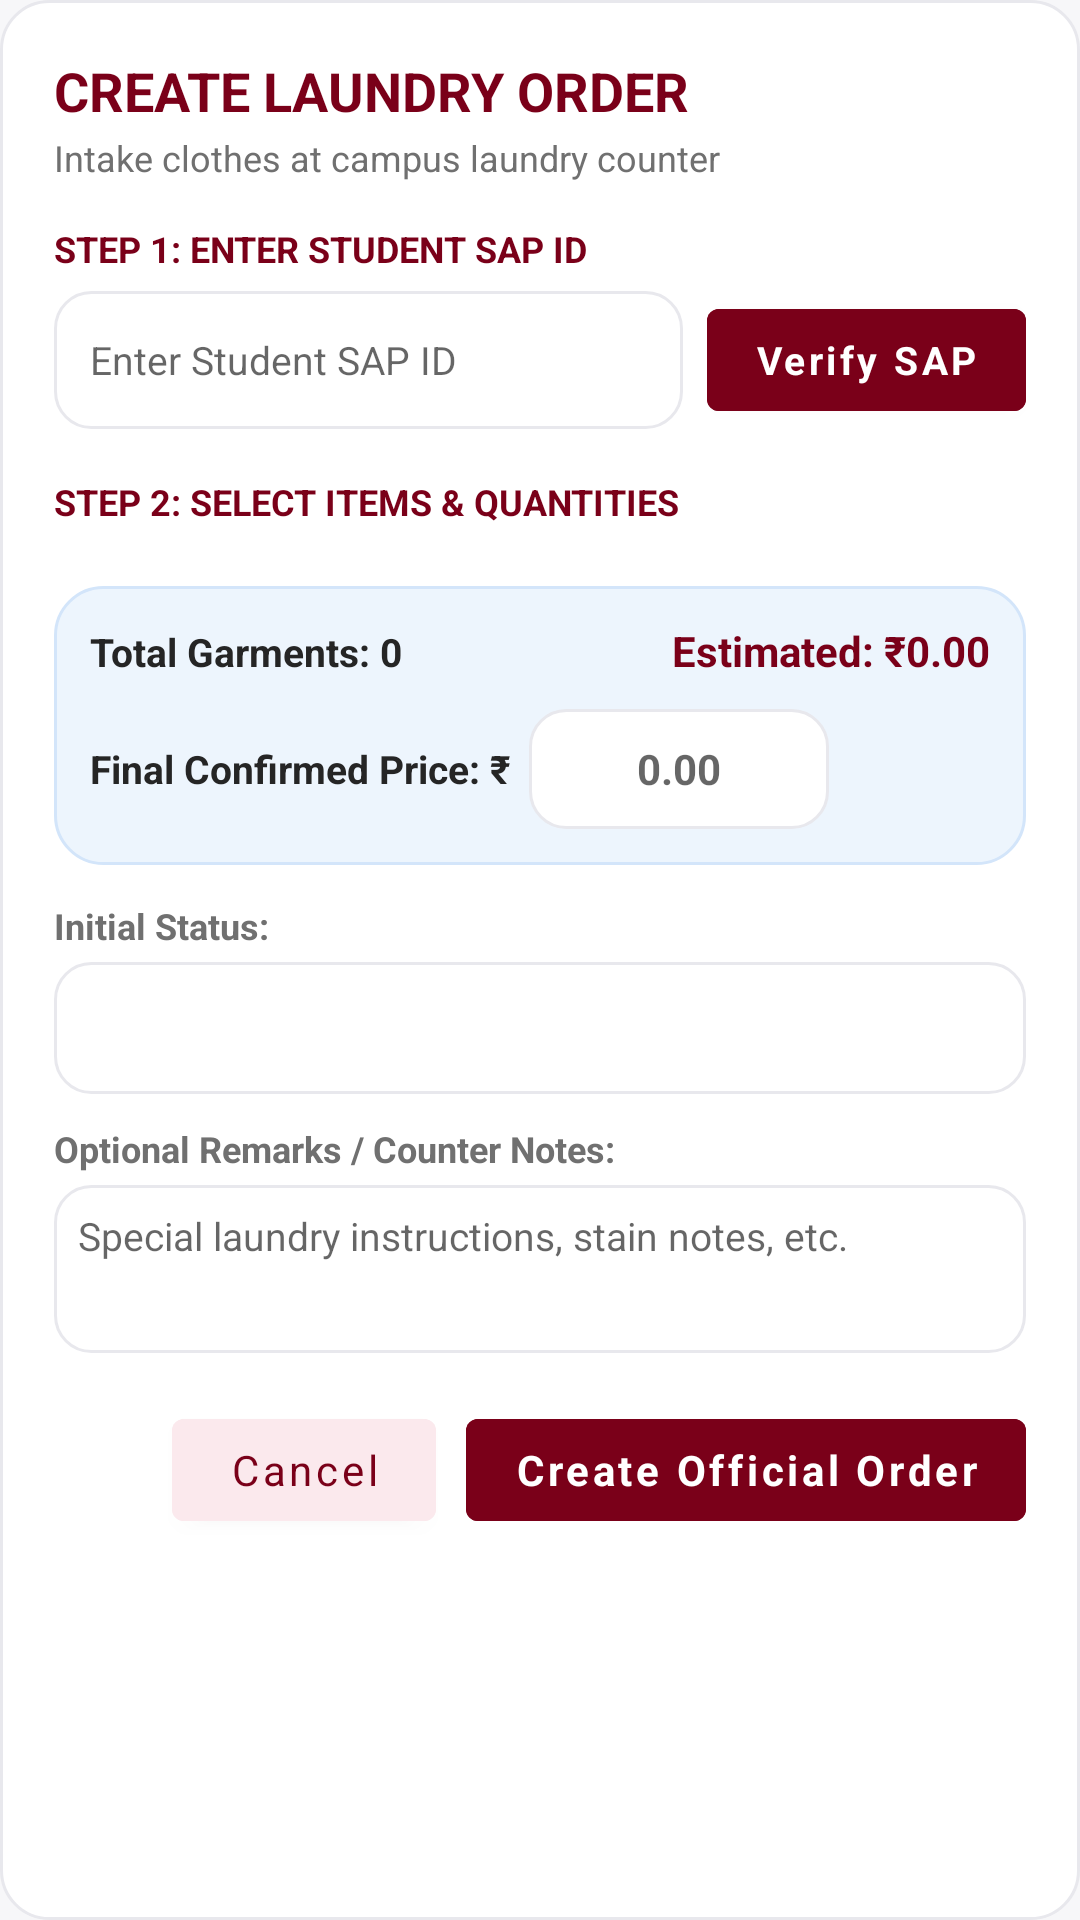

Produce the Android XML layout that renders to this screen, including the resource entries it uses.
<!-- AndroidManifest.xml: application theme Theme.HostelBuddy -->
<!-- res/layout/dialog_admin_create_order.xml -->
<?xml version="1.0" encoding="utf-8"?>
<ScrollView xmlns:android="http://schemas.android.com/apk/res/android"
    android:layout_width="match_parent"
    android:layout_height="wrap_content"
    android:background="@drawable/bg_card"
    android:padding="18dp">

    <LinearLayout
        android:layout_width="match_parent"
        android:layout_height="wrap_content"
        android:orientation="vertical">

        <TextView
            android:layout_width="match_parent"
            android:layout_height="wrap_content"
            android:text="CREATE LAUNDRY ORDER"
            android:textColor="@color/primary_burgundy"
            android:textSize="18sp"
            android:textStyle="bold" />

        <TextView
            android:layout_width="match_parent"
            android:layout_height="wrap_content"
            android:layout_marginTop="2dp"
            android:text="Intake clothes at campus laundry counter"
            android:textColor="@color/text_secondary"
            android:textSize="12sp" />

        
        <TextView
            android:layout_width="match_parent"
            android:layout_height="wrap_content"
            android:layout_marginTop="14dp"
            android:text="STEP 1: ENTER STUDENT SAP ID"
            android:textColor="@color/primary_burgundy"
            android:textSize="12sp"
            android:textStyle="bold" />

        <LinearLayout
            android:layout_width="match_parent"
            android:layout_height="wrap_content"
            android:layout_marginTop="6dp"
            android:orientation="horizontal">

            <EditText
                android:id="@+id/dialogStudentSapIdInput"
                android:layout_width="0dp"
                android:layout_height="46dp"
                android:layout_weight="1"
                android:background="@drawable/bg_input"
                android:hint="Enter Student SAP ID"
                android:inputType="text"
                android:paddingHorizontal="12dp"
                android:textColor="@color/text_primary"
                android:textSize="13sp" />

            <Button
                android:id="@+id/btnLookupSapId"
                android:layout_width="wrap_content"
                android:layout_height="46dp"
                android:layout_marginStart="8dp"
                android:backgroundTint="@color/primary_burgundy"
                android:text="Verify SAP"
                android:textAllCaps="false"
                android:textColor="@color/white"
                android:textSize="13sp"
                android:textStyle="bold" />
        </LinearLayout>

        <ProgressBar
            android:id="@+id/lookupProgressBar"
            android:layout_width="28dp"
            android:layout_height="28dp"
            android:layout_gravity="center_horizontal"
            android:layout_marginTop="6dp"
            android:visibility="gone" />

        <TextView
            android:id="@+id/sapLookupErrorText"
            android:layout_width="match_parent"
            android:layout_height="wrap_content"
            android:layout_marginTop="6dp"
            android:textColor="@color/error_red"
            android:textSize="12sp"
            android:visibility="gone" />

        
        <LinearLayout
            android:id="@+id/verifiedStudentProfileCard"
            android:layout_width="match_parent"
            android:layout_height="wrap_content"
            android:layout_marginTop="8dp"
            android:background="@drawable/bg_card_serving"
            android:orientation="vertical"
            android:padding="12dp"
            android:visibility="gone">

            <TextView
                android:layout_width="wrap_content"
                android:layout_height="wrap_content"
                android:text="✓ STUDENT PROFILE VERIFIED"
                android:textColor="@color/serving_text"
                android:textSize="11sp"
                android:textStyle="bold" />

            <TextView
                android:id="@+id/verifiedStudentNameText"
                android:layout_width="match_parent"
                android:layout_height="wrap_content"
                android:layout_marginTop="4dp"
                android:text="Student Name"
                android:textColor="@color/text_primary"
                android:textSize="15sp"
                android:textStyle="bold" />

            <TextView
                android:id="@+id/verifiedStudentDetailsText"
                android:layout_width="match_parent"
                android:layout_height="wrap_content"
                android:layout_marginTop="2dp"
                android:text="SAP ID: 70022400269 • Room 504 • student@nmims.edu"
                android:textColor="@color/text_secondary"
                android:textSize="12sp" />
        </LinearLayout>

        
        <TextView
            android:layout_width="match_parent"
            android:layout_height="wrap_content"
            android:layout_marginTop="16dp"
            android:text="STEP 2: SELECT ITEMS &amp; QUANTITIES"
            android:textColor="@color/primary_burgundy"
            android:textSize="12sp"
            android:textStyle="bold" />

        <LinearLayout
            android:id="@+id/dialogItemsContainer"
            android:layout_width="match_parent"
            android:layout_height="wrap_content"
            android:layout_marginTop="6dp"
            android:orientation="vertical">
            
        </LinearLayout>

        
        <LinearLayout
            android:layout_width="match_parent"
            android:layout_height="wrap_content"
            android:layout_marginTop="14dp"
            android:background="@drawable/bg_card_action_blue"
            android:orientation="vertical"
            android:padding="12dp">

            <LinearLayout
                android:layout_width="match_parent"
                android:layout_height="wrap_content"
                android:orientation="horizontal">

                <TextView
                    android:id="@+id/dialogTotalClothesCount"
                    android:layout_width="0dp"
                    android:layout_height="wrap_content"
                    android:layout_weight="1"
                    android:text="Total Garments: 0"
                    android:textColor="@color/text_primary"
                    android:textSize="13sp"
                    android:textStyle="bold" />

                <TextView
                    android:id="@+id/dialogEstimatedPriceText"
                    android:layout_width="wrap_content"
                    android:layout_height="wrap_content"
                    android:text="Estimated: ₹0.00"
                    android:textColor="@color/primary_burgundy"
                    android:textSize="14sp"
                    android:textStyle="bold" />
            </LinearLayout>

            <LinearLayout
                android:layout_width="match_parent"
                android:layout_height="wrap_content"
                android:layout_marginTop="10dp"
                android:gravity="center_vertical"
                android:orientation="horizontal">

                <TextView
                    android:layout_width="wrap_content"
                    android:layout_height="wrap_content"
                    android:text="Final Confirmed Price: ₹"
                    android:textColor="@color/text_primary"
                    android:textSize="13sp"
                    android:textStyle="bold" />

                <EditText
                    android:id="@+id/dialogFinalPriceInput"
                    android:layout_width="100dp"
                    android:layout_height="40dp"
                    android:layout_marginStart="6dp"
                    android:background="@drawable/bg_input"
                    android:gravity="center"
                    android:hint="0.00"
                    android:inputType="numberDecimal"
                    android:textColor="@color/primary_burgundy"
                    android:textSize="14sp"
                    android:textStyle="bold" />
            </LinearLayout>
        </LinearLayout>

        
        <TextView
            android:layout_width="match_parent"
            android:layout_height="wrap_content"
            android:layout_marginTop="12dp"
            android:text="Initial Status:"
            android:textColor="@color/text_secondary"
            android:textSize="12sp"
            android:textStyle="bold" />

        <Spinner
            android:id="@+id/dialogInitialStatusSpinner"
            android:layout_width="match_parent"
            android:layout_height="44dp"
            android:layout_marginTop="4dp"
            android:background="@drawable/bg_input"
            android:paddingHorizontal="10dp" />

        <TextView
            android:layout_width="match_parent"
            android:layout_height="wrap_content"
            android:layout_marginTop="10dp"
            android:text="Optional Remarks / Counter Notes:"
            android:textColor="@color/text_secondary"
            android:textSize="12sp"
            android:textStyle="bold" />

        <EditText
            android:id="@+id/dialogOrderRemarksInput"
            android:layout_width="match_parent"
            android:layout_height="56dp"
            android:layout_marginTop="4dp"
            android:background="@drawable/bg_input"
            android:gravity="top|start"
            android:hint="Special laundry instructions, stain notes, etc."
            android:inputType="textMultiLine"
            android:padding="8dp"
            android:textColor="@color/text_primary"
            android:textSize="13sp" />

        
        <LinearLayout
            android:layout_width="match_parent"
            android:layout_height="wrap_content"
            android:layout_marginTop="16dp"
            android:gravity="end"
            android:orientation="horizontal">

            <Button
                android:id="@+id/btnCancelCreateOrder"
                android:layout_width="wrap_content"
                android:layout_height="46dp"
                android:backgroundTint="@color/pale_rose"
                android:text="Cancel"
                android:textAllCaps="false"
                android:textColor="@color/primary_burgundy" />

            <Button
                android:id="@+id/btnSubmitCreateOrder"
                android:layout_width="wrap_content"
                android:layout_height="46dp"
                android:layout_marginStart="10dp"
                android:backgroundTint="@color/primary_burgundy"
                android:enabled="false"
                android:text="Create Official Order"
                android:textAllCaps="false"
                android:textColor="@color/white"
                android:textStyle="bold" />
        </LinearLayout>

    </LinearLayout>
</ScrollView>
<!-- resources referenced by this layout -->
<resources>
  <color name="error_red">#D32F2F</color>
  <color name="pale_rose">#FBE9ED</color>
  <color name="primary_burgundy">#7A0019</color>
  <color name="serving_text">#0E6251</color>
  <color name="text_primary">#252525</color>
  <color name="text_secondary">#707070</color>
  <color name="white">#FFFFFFFF</color>
  <!-- drawable bg_card (drawable) -->
  <?xml version="1.0" encoding="utf-8"?>
  <shape xmlns:android="http://schemas.android.com/apk/res/android">
      <solid android:color="@color/card_surface" />
      <corners android:radius="16dp" />
      <stroke android:width="1dp" android:color="@color/card_border" />
  </shape>
  <!-- drawable bg_card_action_blue (drawable) -->
  <?xml version="1.0" encoding="utf-8"?>
  <shape xmlns:android="http://schemas.android.com/apk/res/android">
      <solid android:color="@color/action_tile_blue_bg" />
      <corners android:radius="16dp" />
      <stroke android:width="1dp" android:color="@color/action_tile_blue_border" />
  </shape>
  <!-- drawable bg_card_serving (drawable) -->
  <?xml version="1.0" encoding="utf-8"?>
  <shape xmlns:android="http://schemas.android.com/apk/res/android">
      <solid android:color="@color/card_serving_bg" />
      <corners android:radius="16dp" />
      <stroke android:width="1dp" android:color="@color/card_serving_border" />
  </shape>
  <!-- drawable bg_input (drawable) -->
  <?xml version="1.0" encoding="utf-8"?>
  <selector xmlns:android="http://schemas.android.com/apk/res/android">
      <item android:state_focused="true">
          <shape>
              <solid android:color="@color/white" />
              <corners android:radius="12dp" />
              <stroke android:width="1.5dp" android:color="@color/primary_burgundy" />
          </shape>
      </item>
      <item>
          <shape>
              <solid android:color="@color/white" />
              <corners android:radius="12dp" />
              <stroke android:width="1dp" android:color="@color/card_border" />
          </shape>
      </item>
  </selector>
  <style name="Theme.HostelBuddy" parent="Base.Theme.HostelBuddy" />
  <color name="card_surface">#FFFFFF</color>
  <color name="card_border">#E8E8ED</color>
  <color name="action_tile_blue_bg">#EDF5FD</color>
  <color name="action_tile_blue_border">#D3E5FA</color>
  <color name="card_serving_bg">#EBF8F2</color>
  <color name="card_serving_border">#C6EEDC</color>
  <style name="Base.Theme.HostelBuddy" parent="Theme.MaterialComponents.Light.NoActionBar">
          <item name="colorPrimary">@color/primary_burgundy</item>
          <item name="colorPrimaryVariant">@color/deep_burgundy</item>
          <item name="colorSecondary">@color/primary_burgundy</item>
          <item name="android:fontFamily">sans-serif</item>
          <item name="android:statusBarColor">@color/primary_burgundy</item>
          <item name="android:navigationBarColor">@color/background_light</item>
          <item name="android:windowLightNavigationBar" tools:targetApi="o_mr1">true</item>
          <item name="android:windowBackground">@color/background_light</item>
          <item name="android:forceDarkAllowed">false</item>
      </style>
  <color name="deep_burgundy">#590015</color>
  <color name="background_light">#F7F7F9</color>
</resources>
